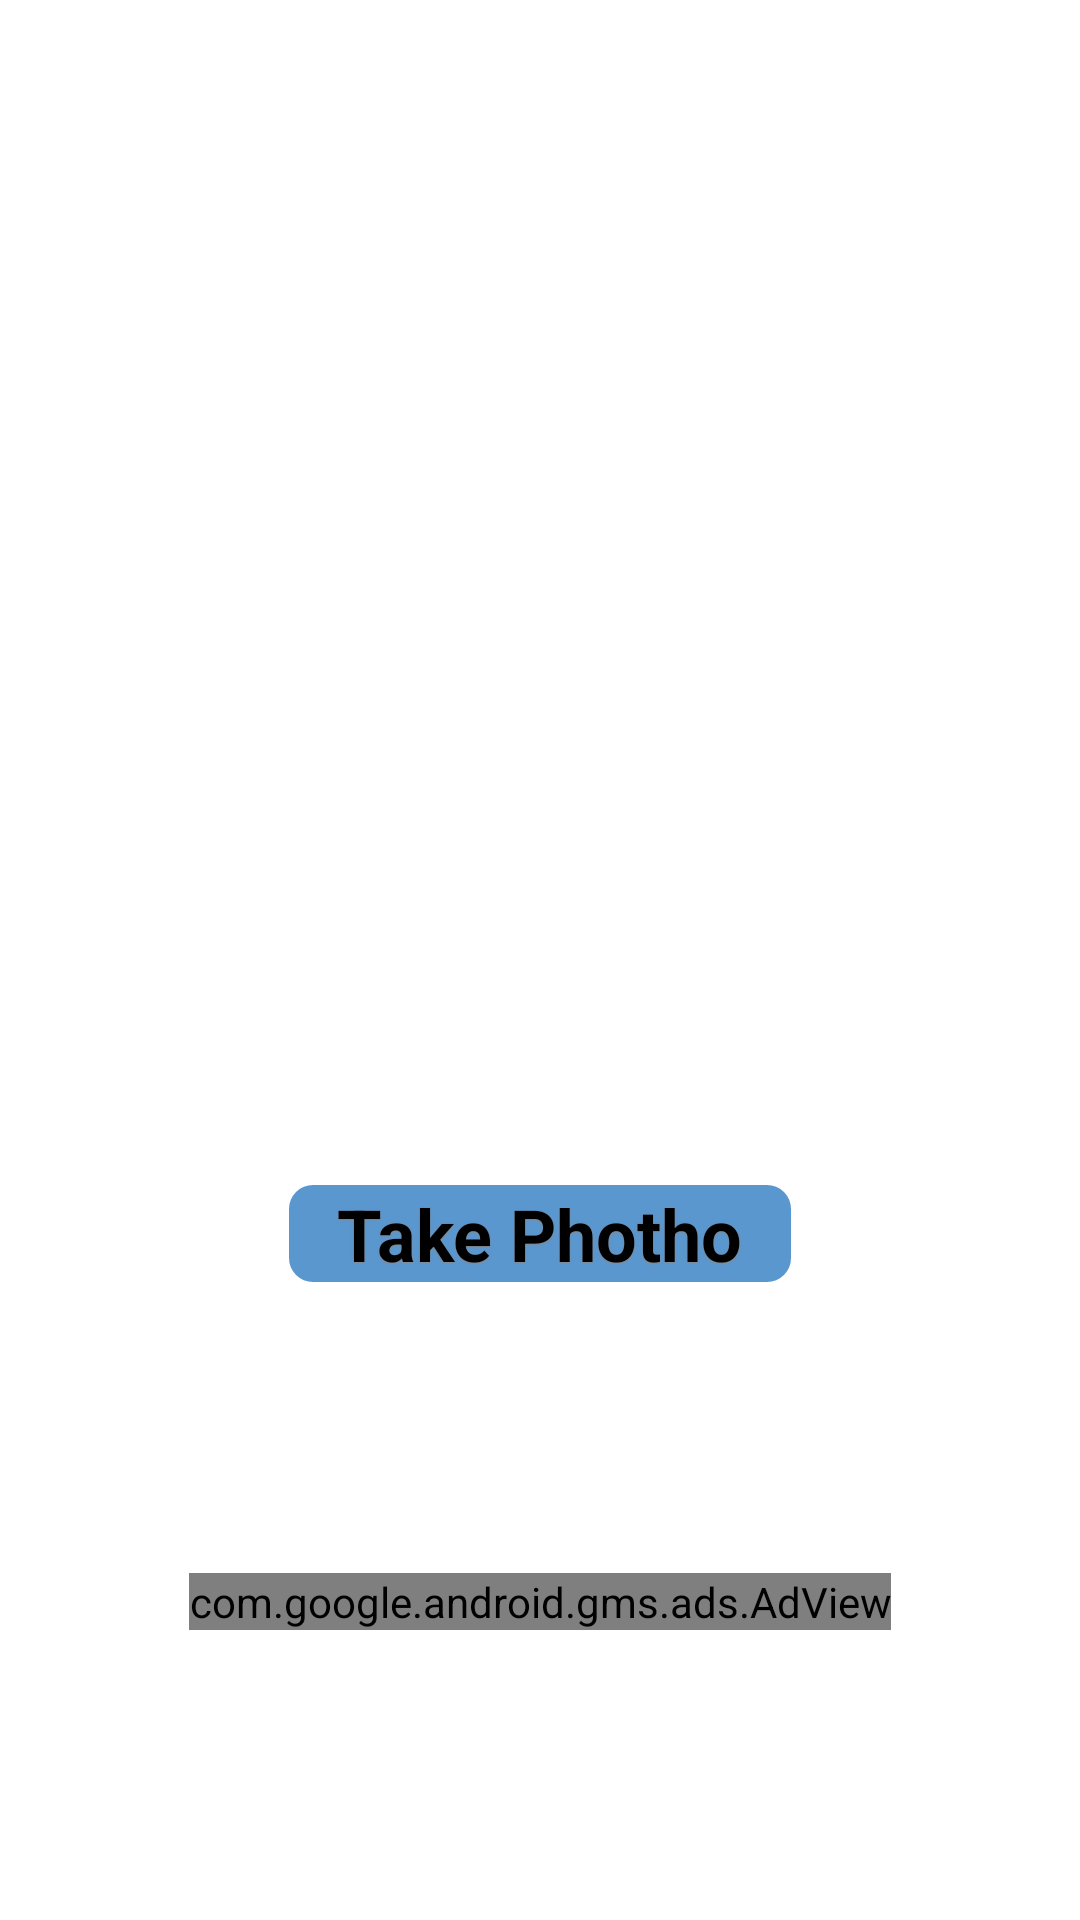

Produce the Android XML layout that renders to this screen, including the resource entries it uses.
<!-- AndroidManifest.xml: application theme Theme.HardwareAPIs -->
<!-- res/layout/fragment_photos.xml -->
<?xml version="1.0" encoding="utf-8"?>
<androidx.constraintlayout.widget.ConstraintLayout xmlns:android="http://schemas.android.com/apk/res/android"
    xmlns:app="http://schemas.android.com/apk/res-auto"
    xmlns:tools="http://schemas.android.com/tools"
    android:layout_width="match_parent"
    android:layout_height="match_parent"
    tools:context=".PhotosFragment">


    <ImageView
        android:id="@+id/imageView"
        android:layout_width="282dp"
        android:layout_height="323dp"
        android:layout_marginTop="@dimen/margin_top"
        android:contentDescription="@string/content_photo"
        android:src="@drawable/ic_launcher_background"
        app:layout_constraintEnd_toEndOf="parent"
        app:layout_constraintStart_toStartOf="parent"
        app:layout_constraintTop_toTopOf="parent" />

    <Button
        android:id="@+id/button"
        android:layout_width="wrap_content"
        android:layout_height="wrap_content"
        android:layout_marginTop="32dp"
        android:text="@string/take_photo"
        app:layout_constraintEnd_toEndOf="parent"
        app:layout_constraintStart_toStartOf="parent"
        app:layout_constraintTop_toBottomOf="@+id/imageView" />

    <com.google.android.gms.ads.AdView
        android:id="@+id/bannerAdView"
        android:layout_width="wrap_content"
        android:layout_height="wrap_content"
        app:adSize="BANNER"
        app:adUnitId="ca-app-pub-3940256099942544/6300978111"
        app:layout_constraintBottom_toBottomOf="parent"
        app:layout_constraintEnd_toEndOf="parent"
        app:layout_constraintStart_toStartOf="parent"
        app:layout_constraintTop_toBottomOf="@+id/button" />


</androidx.constraintlayout.widget.ConstraintLayout>
<!-- resources referenced by this layout -->
<resources>
  <dimen name="margin_top">40dp</dimen>
  <string name="content_photo">Photo Taken</string>
  <string name="take_photo">Take Photho</string>
  <color name="color_primary">#4C154C</color>
  <color name="color_primary_variant">#4C154C</color>
  <color name="white">#FFFFFFFF</color>
  <color name="color_secondary">#5A97CF</color>
  <color name="color_secondary_variant">#2F72B9</color>
  <color name="black">#FF000000</color>
  <style name="button" parent="text_large">
          <item name="android:background">@drawable/button_background</item>
          <item name="android:layout_marginTop">@dimen/margin</item>
          <item name="android:paddingHorizontal" tools:targetApi="o">@dimen/padding_horizontal</item>
      </style>
  <style name="page_background">
          <item name="android:background">@drawable/page_background</item>
          <item name="android:paddingLeft">@dimen/padding_horizontal</item>
          <item name="android:paddingRight">@dimen/padding_horizontal</item>
      </style>
  <style name="text_large">
          <item name="android:textColor">@android:color/background_dark</item>
          <item name="android:textSize">@dimen/text_size_large</item>
          <item name="android:shadowDy">1.0</item>
          <item name="android:shadowRadius">1</item>
          <item name="android:shadowColor">#888</item>
          <item name="android:textStyle">bold</item>
          <item name="android:layout_marginTop">@dimen/margin_top</item>
      </style>
  <style name="text_regular">
          <item name="android:textColor">@android:color/background_dark</item>
          <item name="android:textSize">@dimen/text_size_regular</item>
      </style>
  <style name="white_background">
          <item name="android:background">@android:color/white</item>
          <item name="android:layout_marginTop">@dimen/margin_top</item>
          <item name="android:layout_marginBottom">@dimen/margin_top</item>
          <item name="android:padding">@dimen/padding</item>
      </style>
  <!-- drawable button_background (drawable) -->
  <?xml version="1.0" encoding="utf-8"?>
  <selector xmlns:android="http://schemas.android.com/apk/res/android">
      <item android:drawable="@drawable/button_background_selected" android:state_pressed="true" />
      <item android:drawable="@drawable/button_background_default"></item>
  </selector>
  <dimen name="margin">20dp</dimen>
  <dimen name="padding_horizontal">16dp</dimen>
  <!-- drawable page_background (drawable) -->
  <?xml version="1.0" encoding="utf-8"?>
  <shape xmlns:android="http://schemas.android.com/apk/res/android">
      <solid android:color="@color/greySmoke"></solid>
  </shape>
  <dimen name="text_size_large">24sp</dimen>
  <dimen name="text_size_regular">15sp</dimen>
  <dimen name="padding">20dp</dimen>
  <!-- drawable button_background_selected (drawable) -->
  <?xml version="1.0" encoding="utf-8"?>
  <shape xmlns:android="http://schemas.android.com/apk/res/android">
      <corners android:radius="@dimen/button_radius" />
      <solid android:color="?colorSecondaryVariant" ></solid>
  </shape>
  <!-- drawable button_background_default (drawable) -->
  <?xml version="1.0" encoding="utf-8"?>
  <shape xmlns:android="http://schemas.android.com/apk/res/android">
      <corners android:radius="@dimen/button_radius" />
      <solid android:color="?colorSecondary" ></solid>
  </shape>
  <color name="greySmoke">#f5f5f5</color>
  <dimen name="button_radius">8dp</dimen>
</resources>
